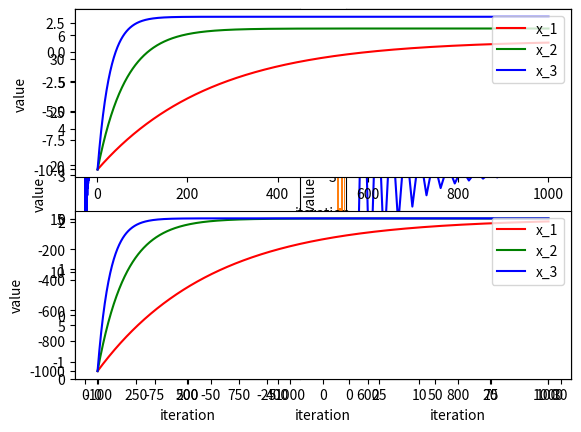

The matplotlib source for this figure:
## Q-1
import numpy as np
A = np.random.random((5,5))
b = np.random.random((5,1))

detA = np.linalg.det(A)
print("행렬식: ",detA)

eigenvalA, eigenvecA = np.linalg.eig(A)
print("\n고유값: ", eigenvalA)
print("\n고유벡터: ",eigenvecA)

x = b.transpose() @ np.linalg.inv(A)
x = x.transpose()
print("\nAx=b에서의 x행렬:",x)

## Q-2
import matplotlib.pyplot as plt
L, N = 100, 1000
mu1, sigmaSquare1 = -30, 200
mu2, sigmaSquare2 = 20, 400
gaus1 = np.random.normal(mu1, np.sqrt(sigmaSquare1), N)
gaus2 = np.random.normal(mu2, np.sqrt(sigmaSquare2), N)

# 엔트로피 계산
hist1 = np.zeros((2*L,1))
hist2 = np.zeros((2*L,1))
for i in range(N):
    k = gaus1[i]
    k = int(k.round()) + L
    hist1[k] = hist1[k] + 1

    j = gaus2[i]
    j = int(j.round()) + L
    hist2[j] = hist2[j] + 1

axisX = np.linspace(-L,L,2*L)
plt.bar(axisX, hist1.squeeze(), label="gaussian 1")
plt.bar(axisX, hist2.squeeze(), label="gaussian 2")
plt.legend(loc='upper right')

## Q-2-1
etrp1 = 0
etrp2 = 0
for i in range(2*L):
    p1 = hist1[i]/ N
    etrp1 += -( p1 * np.log2(p1+0.00001) )
    p2 = hist2[i] / N
    etrp2 += -( p2 * np.log2(p2+0.00001) )

print('\n1번 엔트로피 : ',etrp1)
print('\n2번 엔트로피 : ',etrp2)

## Q-2-2

crossEntropy = 0
KLdv = 0
for i in range(2*L):
    px = hist1[i]/ N
    qx = hist2[i]/ N
    crossEntropy += -( px * np.log2(qx+0.00001) )

print("\n Crossentropy : ", crossEntropy)

for i in range(2*L):
    px = (hist1[i]/ N)
    qx = (hist2[i]/ N)
    KLdv += -( px * np.log2( (px/(qx+0.00001))+0.00001 ) )

print("\n KL다이버전스 : ", KLdv)

## Q-3-1

q3_x = np.zeros([3,1000]) # x = [x1,x2,x3]가 1000개
q3_x[:,0] -= 1
rho = 0.1

for i in range(len(q3_x[0,]) - 1):
    # x - rho(x편미분) 를 x1, x2, x3에 대해 적용
    q3_x[0, i+1] = q3_x[0, i] - rho * (2*q3_x[0, i] - 2)
    q3_x[1, i+1] = q3_x[1, i] - rho * 4*(2*q3_x[1, i] - 4)
    q3_x[2, i+1] = q3_x[2, i] - rho * 9*(2*q3_x[2, i] - 6)

plt.subplot(121)
x_range = np.arange(1,1001)
plt.plot(x_range, q3_x[0], 'r', label='x_1')
plt.plot(x_range, q3_x[1], 'g', label='x_2')
plt.plot(x_range, q3_x[2], 'b', label='x_3')
plt.xlabel('iteration')
plt.ylabel('value')
plt.legend(loc='upper right')


plt.subplot(122)
x_range2 = np.arange(1,31)
plt.plot(x_range2, q3_x[0,:30], 'r', label='x_1')
plt.plot(x_range2, q3_x[1,:30], 'g', label='x_2')
plt.plot(x_range2, q3_x[2,:30], 'b', label='x_3')
plt.xlabel('iteration')
plt.ylabel('value')
plt.legend(loc='upper right')
plt.show()

##q4
q3_x = np.zeros([3,1000]) # x = [x1,x2,x3]가 1000개
q3_x[:,0] -= 10
rho = 0.002
for i in range(len(q3_x[0,]) - 1):
    # x - rho(x편미분) 를 x1, x2, x3에 대해 적용
    q3_x[0, i+1] = q3_x[0, i] - rho * (2*q3_x[0, i] - 2)
    q3_x[1, i+1] = q3_x[1, i] - rho * 4*(2*q3_x[1, i] - 4)
    q3_x[2, i+1] = q3_x[2, i] - rho * 9*(2*q3_x[2, i] - 6)
x_range = np.arange(1,1001)
plt.subplot(211)
plt.plot(x_range, q3_x[0], 'r', label='x_1')
plt.plot(x_range, q3_x[1], 'g', label='x_2')
plt.plot(x_range, q3_x[2], 'b', label='x_3')
plt.xlabel('iteration'); plt.ylabel('value'); plt.legend(loc='upper right')


q3_x = np.zeros([3,1000]) # x = [x1,x2,x3]가 1000개
q3_x[:,0] -= 1000
rho = 0.002
for i in range(len(q3_x[0,]) - 1):
    # x - rho(x편미분) 를 x1, x2, x3에 대해 적용
    q3_x[0, i+1] = q3_x[0, i] - rho * (2*q3_x[0, i] - 2)
    q3_x[1, i+1] = q3_x[1, i] - rho * 4*(2*q3_x[1, i] - 4)
    q3_x[2, i+1] = q3_x[2, i] - rho * 9*(2*q3_x[2, i] - 6)


x_range = np.arange(1,1001)
plt.subplot(212)
plt.plot(x_range, q3_x[0], 'r', label='x_1')
plt.plot(x_range, q3_x[1], 'g', label='x_2')
plt.plot(x_range, q3_x[2], 'b', label='x_3')
plt.xlabel('iteration'); plt.ylabel('value'); plt.legend(loc='upper right')
plt.show()


##


##

